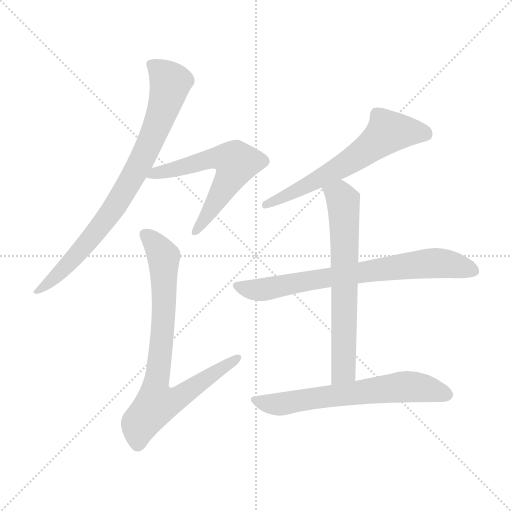
t = 0.00 s
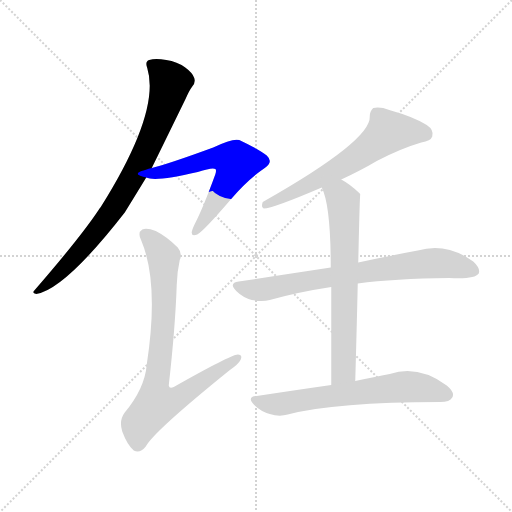
t = 1.17 s
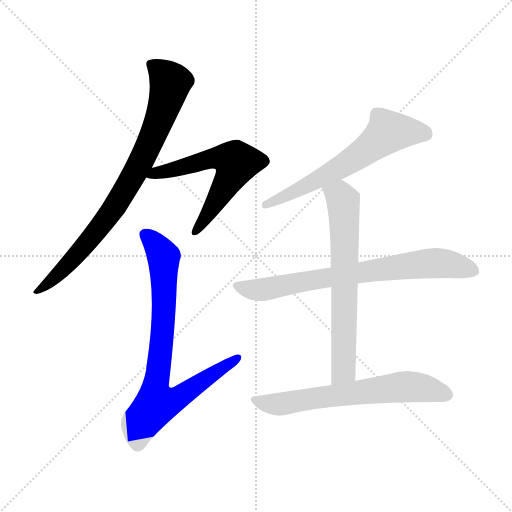
t = 2.34 s
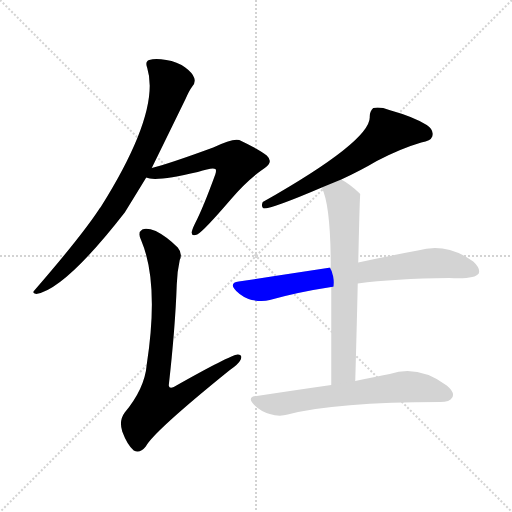
t = 3.51 s
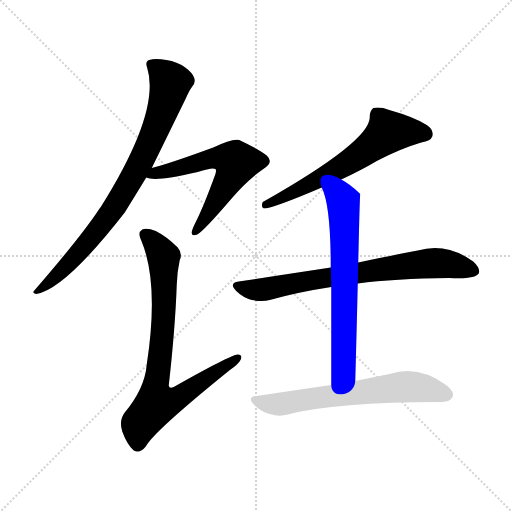
t = 4.68 s
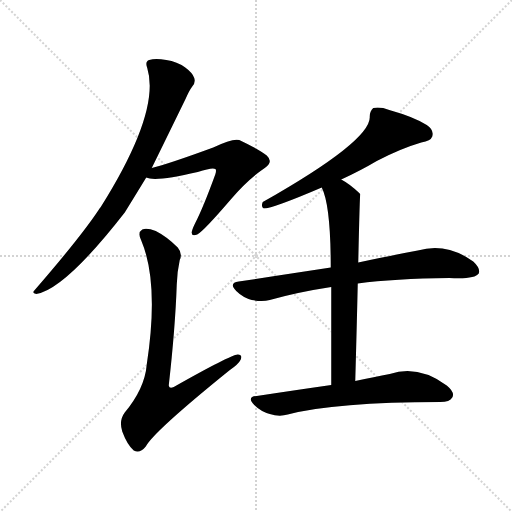
t = 5.85 s

The animated SVG that drew these frames (rendered in a browser with its animation timeline set to each time). Animation: 7 CSS @keyframes rules; one cycle of 5.85 s.

<svg version="1.1" viewBox="0 0 1024 1024" xmlns="http://www.w3.org/2000/svg">
  <g stroke="lightgray" stroke-dasharray="1,1" stroke-width="1" transform="scale(4, 4)">
    <line x1="0" y1="0" x2="256" y2="256"></line>
    <line x1="256" y1="0" x2="0" y2="256"></line>
    <line x1="128" y1="0" x2="128" y2="256"></line>
    <line x1="0" y1="128" x2="256" y2="128"></line>
  </g>
<g transform="scale(1, -1) translate(0, -900)">
   <style type="text/css">
    @keyframes keyframes0 {
      from {
       stroke: blue;
       stroke-dashoffset: 811;
       stroke-width: 128;
       }
       73% {
       animation-timing-function: step-end;
       stroke: blue;
       stroke-dashoffset: 0;
       stroke-width: 128;
       }
       to {
       stroke: black;
       stroke-width: 1024;
       }
       }
       #make-me-a-hanzi-animation-0 {
         animation: keyframes0 0.909993s both;
         animation-delay: 0.000000s;
         animation-timing-function: linear;
       }
    @keyframes keyframes1 {
      from {
       stroke: blue;
       stroke-dashoffset: 597;
       stroke-width: 128;
       }
       66% {
       animation-timing-function: step-end;
       stroke: blue;
       stroke-dashoffset: 0;
       stroke-width: 128;
       }
       to {
       stroke: black;
       stroke-width: 1024;
       }
       }
       #make-me-a-hanzi-animation-1 {
         animation: keyframes1 0.735840s both;
         animation-delay: 0.909993s;
         animation-timing-function: linear;
       }
    @keyframes keyframes2 {
      from {
       stroke: blue;
       stroke-dashoffset: 795;
       stroke-width: 128;
       }
       72% {
       animation-timing-function: step-end;
       stroke: blue;
       stroke-dashoffset: 0;
       stroke-width: 128;
       }
       to {
       stroke: black;
       stroke-width: 1024;
       }
       }
       #make-me-a-hanzi-animation-2 {
         animation: keyframes2 0.896973s both;
         animation-delay: 1.645833s;
         animation-timing-function: linear;
       }
    @keyframes keyframes3 {
      from {
       stroke: blue;
       stroke-dashoffset: 622;
       stroke-width: 128;
       }
       67% {
       animation-timing-function: step-end;
       stroke: blue;
       stroke-dashoffset: 0;
       stroke-width: 128;
       }
       to {
       stroke: black;
       stroke-width: 1024;
       }
       }
       #make-me-a-hanzi-animation-3 {
         animation: keyframes3 0.756185s both;
         animation-delay: 2.542806s;
         animation-timing-function: linear;
       }
    @keyframes keyframes4 {
      from {
       stroke: blue;
       stroke-dashoffset: 736;
       stroke-width: 128;
       }
       71% {
       animation-timing-function: step-end;
       stroke: blue;
       stroke-dashoffset: 0;
       stroke-width: 128;
       }
       to {
       stroke: black;
       stroke-width: 1024;
       }
       }
       #make-me-a-hanzi-animation-4 {
         animation: keyframes4 0.848958s both;
         animation-delay: 3.298991s;
         animation-timing-function: linear;
       }
    @keyframes keyframes5 {
      from {
       stroke: blue;
       stroke-dashoffset: 666;
       stroke-width: 128;
       }
       68% {
       animation-timing-function: step-end;
       stroke: blue;
       stroke-dashoffset: 0;
       stroke-width: 128;
       }
       to {
       stroke: black;
       stroke-width: 1024;
       }
       }
       #make-me-a-hanzi-animation-5 {
         animation: keyframes5 0.791992s both;
         animation-delay: 4.147949s;
         animation-timing-function: linear;
       }
    @keyframes keyframes6 {
      from {
       stroke: blue;
       stroke-dashoffset: 643;
       stroke-width: 128;
       }
       68% {
       animation-timing-function: step-end;
       stroke: blue;
       stroke-dashoffset: 0;
       stroke-width: 128;
       }
       to {
       stroke: black;
       stroke-width: 1024;
       }
       }
       #make-me-a-hanzi-animation-6 {
         animation: keyframes6 0.773275s both;
         animation-delay: 4.939941s;
         animation-timing-function: linear;
       }
</style>
<path d="M 303.5 564.0 Q 331.5 621.0 371.5 703.0 Q 378.5 719.0 384.5 727.0 Q 391.5 734.0 388.5 744.0 Q 385.5 754.0 370.5 765.0 Q 354.5 777.0 332.5 780.0 Q 310.5 784.0 298.5 780.0 Q 289.5 777.0 294.5 764.0 Q 321.5 677.0 201.5 486.0 Q 198.5 483.0 196.5 479.0 Q 160.5 425.0 69.5 320.0 Q 62.5 313.0 72.5 312.0 Q 129.5 321.0 249.5 475.0 Q 270.5 509.0 292.5 545.0 L 303.5 564.0 Z" fill="lightgray"></path> 
<path d="M 292.5 545.0 Q 310.5 536.0 395.5 556.0 Q 425.5 566.0 430.5 562.0 Q 433.5 561.0 430.5 551.0 Q 406.5 485.0 390.5 454.0 Q 384.5 442.0 383.5 436.0 Q 382.5 426.0 394.5 431.0 Q 406.5 437.0 461.5 501.0 Q 495.5 541.0 529.5 564.0 Q 547.5 576.0 533.5 589.0 Q 518.5 601.0 478.5 620.0 Q 465.5 624.0 426.5 605.0 Q 336.5 572.0 303.5 564.0 C 274.5 556.0 263.5 552.0 292.5 545.0 Z" fill="lightgray"></path> 
<path d="M 359.5 380.0 Q 365.5 393.0 355.5 405.0 Q 333.5 427.0 311.5 438.0 Q 293.5 445.0 284.5 441.0 Q 274.5 435.0 282.5 419.0 Q 318.5 334.0 293.5 171.0 Q 289.5 123.0 249.5 75.0 Q 237.5 59.0 244.5 37.0 Q 254.5 10.0 267.5 -1.0 Q 279.5 -8.0 291.5 7.0 Q 307.5 37.0 458.5 159.0 Q 477.5 172.0 481.5 181.0 Q 485.5 191.0 475.5 191.0 Q 460.5 190.0 347.5 126.0 Q 338.5 122.0 337.5 129.0 Q 350.5 244.0 353.5 331.0 Q 354.5 358.0 359.5 380.0 Z" fill="lightgray"></path> 
<path d="M 682.5 541.0 Q 721.5 559.0 753.5 578.0 Q 801.5 603.0 842.5 615.0 Q 861.5 618.0 864.5 627.0 Q 868.5 640.0 853.5 650.0 Q 828.5 666.0 778.5 680.0 Q 760.5 687.0 746.5 684.0 Q 739.5 678.0 739.5 667.0 Q 742.5 619.0 525.5 496.0 Q 521.5 486.0 527.5 483.0 Q 545.5 483.0 643.5 525.0 L 682.5 541.0 Z" fill="lightgray"></path> 
<path d="M 715.5 333.0 Q 788.5 343.0 898.5 344.0 Q 949.5 341.0 957.5 353.0 Q 961.5 363.0 946.5 377.0 Q 892.5 416.0 835.5 399.0 Q 786.5 390.0 716.5 375.0 L 661.5 365.0 Q 576.5 352.0 477.5 337.0 Q 456.5 334.0 472.5 318.0 Q 485.5 305.0 503.5 300.0 Q 524.5 296.0 539.5 300.0 Q 596.5 316.0 662.5 326.0 L 715.5 333.0 Z" fill="lightgray"></path> 
<path d="M 710.5 138.0 Q 713.5 244.0 715.5 333.0 L 716.5 375.0 Q 719.5 510.0 720.5 511.0 Q 719.5 514.0 718.5 514.0 Q 699.5 532.0 682.5 541.0 C 656.5 557.0 632.5 553.0 643.5 525.0 Q 661.5 489.0 661.5 365.0 L 662.5 326.0 Q 662.5 250.0 662.5 130.0 C 662.5 100.0 709.5 108.0 710.5 138.0 Z" fill="lightgray"></path> 
<path d="M 662.5 130.0 Q 592.5 120.0 513.5 108.0 Q 492.5 107.0 508.5 90.0 Q 521.5 77.0 539.5 72.0 Q 558.5 66.0 575.5 71.0 Q 671.5 96.0 880.5 96.0 Q 899.5 96.0 904.5 105.0 Q 910.5 115.0 893.5 129.0 Q 836.5 171.0 779.5 152.0 Q 749.5 146.0 710.5 138.0 L 662.5 130.0 Z" fill="lightgray"></path> 
      <clipPath id="make-me-a-hanzi-clip-0">
      <path d="M 303.5 564.0 Q 331.5 621.0 371.5 703.0 Q 378.5 719.0 384.5 727.0 Q 391.5 734.0 388.5 744.0 Q 385.5 754.0 370.5 765.0 Q 354.5 777.0 332.5 780.0 Q 310.5 784.0 298.5 780.0 Q 289.5 777.0 294.5 764.0 Q 321.5 677.0 201.5 486.0 Q 198.5 483.0 196.5 479.0 Q 160.5 425.0 69.5 320.0 Q 62.5 313.0 72.5 312.0 Q 129.5 321.0 249.5 475.0 Q 270.5 509.0 292.5 545.0 L 303.5 564.0 Z" fill="lightgray"></path>
      </clipPath>
      <path clip-path="url(#make-me-a-hanzi-clip-0)" d="M 302.5 771.0 L 340.5 735.0 L 319.5 661.0 L 279.5 572.0 L 198.5 443.0 L 120.5 355.0 L 75.5 318.0 " fill="none" id="make-me-a-hanzi-animation-0" stroke-dasharray="683 1366" stroke-linecap="round"></path>

      <clipPath id="make-me-a-hanzi-clip-1">
      <path d="M 292.5 545.0 Q 310.5 536.0 395.5 556.0 Q 425.5 566.0 430.5 562.0 Q 433.5 561.0 430.5 551.0 Q 406.5 485.0 390.5 454.0 Q 384.5 442.0 383.5 436.0 Q 382.5 426.0 394.5 431.0 Q 406.5 437.0 461.5 501.0 Q 495.5 541.0 529.5 564.0 Q 547.5 576.0 533.5 589.0 Q 518.5 601.0 478.5 620.0 Q 465.5 624.0 426.5 605.0 Q 336.5 572.0 303.5 564.0 C 274.5 556.0 263.5 552.0 292.5 545.0 Z" fill="lightgray"></path>
      </clipPath>
      <path clip-path="url(#make-me-a-hanzi-clip-1)" d="M 297.5 549.0 L 423.5 584.0 L 446.5 585.0 L 472.5 574.0 L 438.5 506.0 L 390.5 438.0 " fill="none" id="make-me-a-hanzi-animation-1" stroke-dasharray="469 938" stroke-linecap="round"></path>

      <clipPath id="make-me-a-hanzi-clip-2">
      <path d="M 359.5 380.0 Q 365.5 393.0 355.5 405.0 Q 333.5 427.0 311.5 438.0 Q 293.5 445.0 284.5 441.0 Q 274.5 435.0 282.5 419.0 Q 318.5 334.0 293.5 171.0 Q 289.5 123.0 249.5 75.0 Q 237.5 59.0 244.5 37.0 Q 254.5 10.0 267.5 -1.0 Q 279.5 -8.0 291.5 7.0 Q 307.5 37.0 458.5 159.0 Q 477.5 172.0 481.5 181.0 Q 485.5 191.0 475.5 191.0 Q 460.5 190.0 347.5 126.0 Q 338.5 122.0 337.5 129.0 Q 350.5 244.0 353.5 331.0 Q 354.5 358.0 359.5 380.0 Z" fill="lightgray"></path>
      </clipPath>
      <path clip-path="url(#make-me-a-hanzi-clip-2)" d="M 291.5 431.0 L 313.5 408.0 L 327.5 380.0 L 327.5 269.0 L 310.5 128.0 L 313.5 93.0 L 350.5 100.0 L 474.5 184.0 " fill="none" id="make-me-a-hanzi-animation-2" stroke-dasharray="667 1334" stroke-linecap="round"></path>

      <clipPath id="make-me-a-hanzi-clip-3">
      <path d="M 682.5 541.0 Q 721.5 559.0 753.5 578.0 Q 801.5 603.0 842.5 615.0 Q 861.5 618.0 864.5 627.0 Q 868.5 640.0 853.5 650.0 Q 828.5 666.0 778.5 680.0 Q 760.5 687.0 746.5 684.0 Q 739.5 678.0 739.5 667.0 Q 742.5 619.0 525.5 496.0 Q 521.5 486.0 527.5 483.0 Q 545.5 483.0 643.5 525.0 L 682.5 541.0 Z" fill="lightgray"></path>
      </clipPath>
      <path clip-path="url(#make-me-a-hanzi-clip-3)" d="M 851.5 632.0 L 815.5 637.0 L 773.5 634.0 L 691.5 572.0 L 604.5 523.0 L 564.5 509.0 L 555.5 500.0 L 539.5 499.0 L 529.5 490.0 " fill="none" id="make-me-a-hanzi-animation-3" stroke-dasharray="494 988" stroke-linecap="round"></path>

      <clipPath id="make-me-a-hanzi-clip-4">
      <path d="M 715.5 333.0 Q 788.5 343.0 898.5 344.0 Q 949.5 341.0 957.5 353.0 Q 961.5 363.0 946.5 377.0 Q 892.5 416.0 835.5 399.0 Q 786.5 390.0 716.5 375.0 L 661.5 365.0 Q 576.5 352.0 477.5 337.0 Q 456.5 334.0 472.5 318.0 Q 485.5 305.0 503.5 300.0 Q 524.5 296.0 539.5 300.0 Q 596.5 316.0 662.5 326.0 L 715.5 333.0 Z" fill="lightgray"></path>
      </clipPath>
      <path clip-path="url(#make-me-a-hanzi-clip-4)" d="M 475.5 327.0 L 530.5 321.0 L 671.5 348.0 L 860.5 374.0 L 902.5 371.0 L 948.5 358.0 " fill="none" id="make-me-a-hanzi-animation-4" stroke-dasharray="608 1216" stroke-linecap="round"></path>

      <clipPath id="make-me-a-hanzi-clip-5">
      <path d="M 710.5 138.0 Q 713.5 244.0 715.5 333.0 L 716.5 375.0 Q 719.5 510.0 720.5 511.0 Q 719.5 514.0 718.5 514.0 Q 699.5 532.0 682.5 541.0 C 656.5 557.0 632.5 553.0 643.5 525.0 Q 661.5 489.0 661.5 365.0 L 662.5 326.0 Q 662.5 250.0 662.5 130.0 C 662.5 100.0 709.5 108.0 710.5 138.0 Z" fill="lightgray"></path>
      </clipPath>
      <path clip-path="url(#make-me-a-hanzi-clip-5)" d="M 651.5 524.0 L 682.5 506.0 L 688.5 460.0 L 687.5 163.0 L 667.5 139.0 " fill="none" id="make-me-a-hanzi-animation-5" stroke-dasharray="538 1076" stroke-linecap="round"></path>

      <clipPath id="make-me-a-hanzi-clip-6">
      <path d="M 662.5 130.0 Q 592.5 120.0 513.5 108.0 Q 492.5 107.0 508.5 90.0 Q 521.5 77.0 539.5 72.0 Q 558.5 66.0 575.5 71.0 Q 671.5 96.0 880.5 96.0 Q 899.5 96.0 904.5 105.0 Q 910.5 115.0 893.5 129.0 Q 836.5 171.0 779.5 152.0 Q 749.5 146.0 710.5 138.0 L 662.5 130.0 Z" fill="lightgray"></path>
      </clipPath>
      <path clip-path="url(#make-me-a-hanzi-clip-6)" d="M 510.5 99.0 L 565.5 92.0 L 815.5 127.0 L 892.5 111.0 " fill="none" id="make-me-a-hanzi-animation-6" stroke-dasharray="515 1030" stroke-linecap="round"></path>

</g>
</svg>
